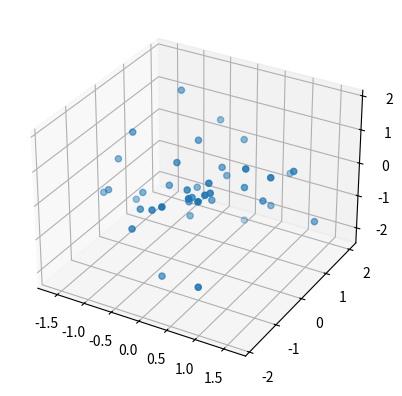

Here is the Python script that generated this plot: (Note: this script raises an exception after producing the figure.)
import numpy as np
rng = np.random.default_rng(seed=1729)
num_points = 40
X = rng.normal(size=(num_points, 3))

%matplotlib notebook
import matplotlib.pyplot as plt
import mpl_toolkits.mplot3d
fig, axes = plt.subplots(subplot_kw={"projection": "3d"})
axes.scatter(*X.T);

import zmsh
hull_machine = zmsh.ConvexHullMachine(X)
geometry = hull_machine.geometry

from copy import deepcopy
geometries = [deepcopy(hull_machine.geometry)]
visibility_graphs = [hull_machine.visible]

while not hull_machine.is_done():
    hull_machine.step()
    geometries.append(deepcopy(hull_machine.geometry))
    visibility_graphs.append(deepcopy(hull_machine.visible))

from ipywidgets import interact
fig, ax = plt.subplots(subplot_kw={"projection": "3d"})

@interact(step=(0, len(geometries) - 1))
def f(step=0):
    ax.clear()
    geometry = geometries[step]
    
    visible = visibility_graphs[step]
    num_cells = visible.shape[1]
    num_visible_vertices = np.array(
        [visible.getcol(cell_id).nnz for cell_id in range(num_cells)]
    )
    cell_id = np.argmax(num_visible_vertices)
    vertex_id = np.argmin(visible.getcol(cell_id))
    cell_ids = visible.getrow(vertex_id).nonzero()[1]

    colors = np.full(num_cells, "tab:blue", dtype=object)
    colors[cell_ids] = "tab:orange"
    zmsh.visualize(geometry, dimension=2, colors=colors, ax=ax)
    zmsh.visualize(geometry, dimension=1, ax=ax)
    
    colors = np.full(X.shape[0], "black", dtype=object)
    colors[vertex_id] = "tab:blue"
    zmsh.visualize(geometry, dimension=0, colors=colors, ax=ax)